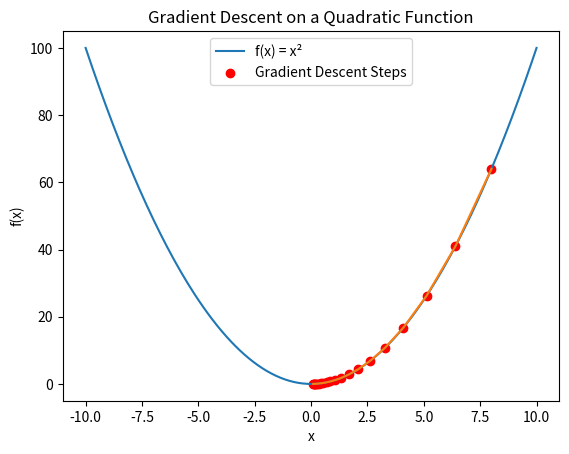

Write the Python code that produced this figure.
# Visualize the Gradient Descent Process on a Quadratic Function

import numpy as np
import matplotlib.pyplot as plt

# Define the quadratic function
def function(x):
    return x**2

# Define the gradient (derivative)
def gradient(x):
    return 2 * x

# Define Gradient Descent function
def gradient_descent(x, learning_rate, iterations):
    x_history = [x]
    y_history = [function(x)]

    for _ in range(iterations):
        grad = gradient(x)
        x -= learning_rate * grad

        x_history.append(x)
        y_history.append(function(x))

    return x_history, y_history

# Assign values for x, learning_rate, and iterations
x = 8
learning_rate = 0.1
iterations = 20

# Perform Gradient Descent
x_history, y_history = gradient_descent(x, learning_rate, iterations)

# Create values for plotting the quadratic function
x_values = np.linspace(-10, 10, 200)
y_values = function(x_values)

# Plot the quadratic function
plt.plot(x_values, y_values, label="f(x) = x²")

# Plot the Gradient Descent steps
plt.scatter(x_history, y_history, color="red", label="Gradient Descent Steps")
plt.plot(x_history, y_history)

# Labels and title
plt.title("Gradient Descent on a Quadratic Function")
plt.xlabel("x")
plt.ylabel("f(x)")
plt.legend()

# Display the graph
plt.show()
